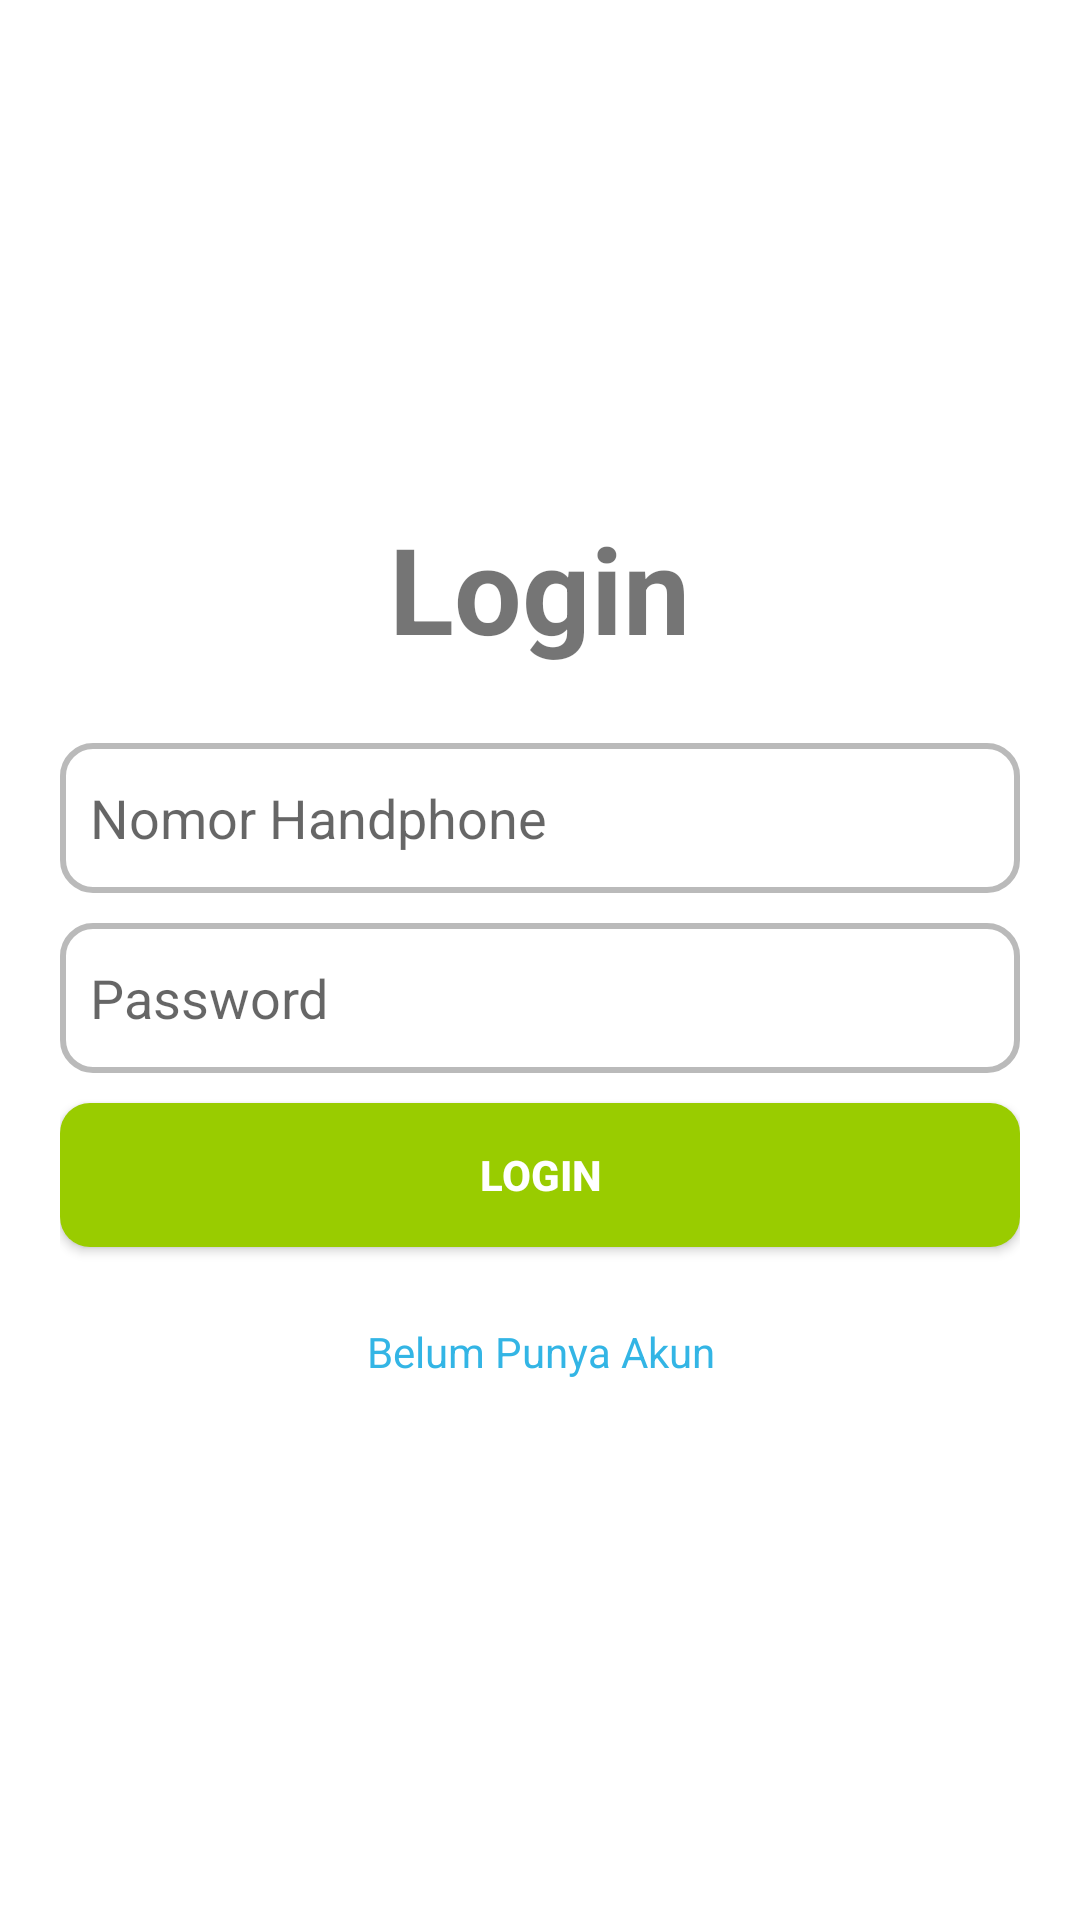

Here is an Android app screen rendered from its layout file. Give the layout XML and the strings, colors and styles it references.
<!-- AndroidManifest.xml: application theme Theme.CarRental -->
<!-- res/layout/activity_page_login.xml -->
<?xml version="1.0" encoding="utf-8"?>
<FrameLayout
    android:layout_width="match_parent"
    android:layout_height="match_parent"
    xmlns:android="http://schemas.android.com/apk/res/android">

    <LinearLayout
        android:layout_width="match_parent"
        android:layout_height="match_parent"
        android:orientation="vertical"
        android:gravity="center"
        android:layout_margin="20dp">

        <TextView
            android:layout_width="wrap_content"
            android:layout_height="wrap_content"
            android:text="Login"
            android:textSize="40sp"
            android:textStyle="bold"
            android:layout_marginBottom="20dp"/>

        <EditText
            android:id="@+id/edNo"
            android:layout_width="match_parent"
            android:layout_height="wrap_content"
            android:hint="Nomor Handphone"
            android:inputType="number"
            android:paddingHorizontal="10dp"
            android:layout_marginVertical="5dp"
            android:background="@drawable/input_style"/>

        <EditText
            android:id="@+id/edPassword"
            android:layout_width="match_parent"
            android:layout_height="wrap_content"
            android:hint="Password"
            android:inputType="textPassword"
            android:paddingHorizontal="10dp"
            android:layout_marginVertical="5dp"
            android:background="@drawable/input_style"/>

        <Button
            android:id="@+id/btnLogin"
            android:layout_width="match_parent"
            android:layout_height="wrap_content"
            android:text="Login"
            android:textColor="@android:color/white"
            android:textStyle="bold"
            android:background="@drawable/button_green"
            android:paddingHorizontal="10dp"
            android:layout_marginVertical="5dp"/>

        <TextView
            android:id="@+id/btnRegister"
            android:layout_width="match_parent"
            android:layout_height="40dp"
            android:text="Belum Punya Akun"
            android:textColor="@android:color/holo_blue_light"
            android:textSize="14sp"
            android:layout_marginTop="10dp"
            android:gravity="center"/>

    </LinearLayout>

    <ProgressBar
        android:id="@+id/progressBar"
        android:layout_width="wrap_content"
        android:layout_height="wrap_content"
        android:visibility="gone"
        android:layout_gravity="center"/>

</FrameLayout>
<!-- resources referenced by this layout -->
<resources>
  <!-- drawable button_green (drawable) -->
  <?xml version="1.0" encoding="utf-8"?>
  <shape xmlns:android="http://schemas.android.com/apk/res/android">
      <solid android:color="@android:color/holo_green_light" />
      <corners android:radius="10dp" />
  </shape>
  <!-- drawable input_style (drawable) -->
  <?xml version="1.0" encoding="utf-8"?>
  <shape xmlns:android="http://schemas.android.com/apk/res/android">
      <solid android:color="@android:color/transparent" />
      <stroke android:color="#BABABA" android:width="2dp" />
      <corners android:radius="10dp" />
      <size android:height="50dp" />
  </shape>
  <style name="Theme.CarRental" parent="Theme.MaterialComponents.DayNight.DarkActionBar">
          
          <item name="colorPrimary">@color/purple_500</item>
          <item name="colorPrimaryVariant">@color/purple_700</item>
          <item name="colorOnPrimary">@color/white</item>
          
          <item name="colorSecondary">@color/teal_200</item>
          <item name="colorSecondaryVariant">@color/teal_700</item>
          <item name="colorOnSecondary">@color/black</item>
          
          <item name="android:statusBarColor">?attr/colorPrimaryVariant</item>
          
      </style>
  <color name="purple_500">#FF6200EE</color>
  <color name="purple_700">#FF3700B3</color>
  <color name="white">#FFFFFFFF</color>
  <color name="teal_200">#FF03DAC5</color>
  <color name="teal_700">#FF018786</color>
  <color name="black">#FF000000</color>
</resources>
